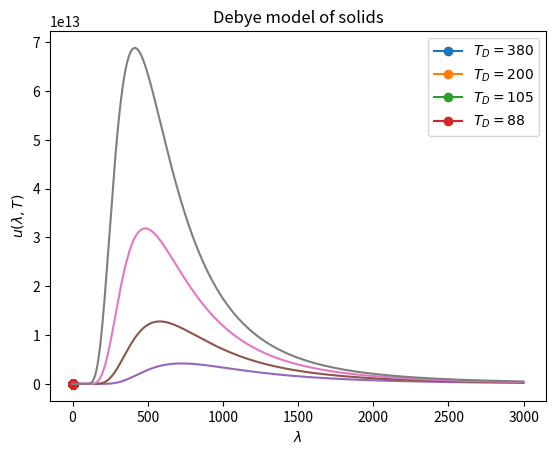

Python code for this plot:
#!/usr/bin/env python
# coding: utf-8

# # Photons and Phonons

# ## Lattice vibrations and phonon gas
# 
# ![](https://files.mtstatic.com/site_7337/34980/0?Expires=1617819574&Signature=Q5N~ciXFva7oVPHFDGUcphWQSujBXEorquTuQeTdQOV7ICykqPOYwZiZpkPyQNN15ZF1y9YnzEXhYxBYUAoNw4JnPlE1~t9lkTv2jXlprcE4CbLVN2vgNU4xpeEeaYjKxVhJQ6WpEy0w-38mbI44vIY7MfOTfpTJ0gtct3gTWSA_&Key-Pair-Id=APKAJ5Y6AV4GI7A555NA)
# 
# ![](https://stickmanphysics.com/wp-content/uploads/2020/03/Longitudinal-Wave-Basic-1.gif)
# 
# ![](https://stickmanphysics.com/wp-content/uploads/2020/03/Transverse-Wave-Basic.gif)
# 

# $$V = \sum^{N}_{n=1} \frac{1}{2}C (u_n - u_{n+1})^2$$
# 
# $$m\frac{\partial^2 u_n}{\partial t^2} = F_n = -\frac{\partial V}{\partial u_n} = -C (u_n - u_{n+1})+ C(u_{n-1}-u_n) = C(u_{n+1}-2u_n+u_{n_1})$$
# 
# $$u_n = Ae^{i(\omega t-kna)}$$
# 
# $$\omega = (4C/m)^{1/2} \Big| sin \frac{k a}{2} \Big|$$
# 
# - $\omega(k)$ defines dispersion relation
# 
# - $v_g = \frac{d\omega(k)}{dk}$ group velocity of traveling waves in the material. 
# 
# - In 1D there are discrete number of wavelengths that are possible; $2L, 2L/2, ...2L/n$ and hence $ 2\pi n/L$ which follows from imposing periodic boundary conditions $cos kaN=1$
# 
# - Low frequency regime $ka \ll 1$ we have $\omega \approx (Ca ^2/m)^{1/2} k$ simple dispersion relation.

# ### Quantization of harmonic degrees of freedom
# 
# Conisder a model of a solid with atoms repreented as $N$ localized and noninteracting quantim 1D oscillators with frequencies $\omega_i$. The solid is in thermal contact with a heat bath at temperature $T$.
# 
# The energy of this solid will be a sum of oscillator energies defined in terms of quantum numbers $n_1, n_2, ... n_N$
# 
# $$E(n_1, n_2, ...n_N) = \sum^{i=N}_{i=1}(n_i +1/2)\hbar \omega_i$$
# 
# Partition function can be decouples intp product of exponentials corresponding to disting mode frequencies $\omega_i$
# 
# $$Z= \sum_{n_1, n_2, ...} e^{-\beta \sum_i (n_i +1/2)\hbar \omega_i} = \prod_i \Bigg [ \sum^{n_i = \infty}_{n_i=0} e^{-\beta \hbar \omega (1/2+n_i)} \Bigg] = \prod_i Z_i$$
# 
# $$Z =  \prod_i \Big [ e^{-\beta \hbar \omega_i/2} \sum^{n_i = \infty}_{n_i=0} e^{-n_i\beta \hbar \omega_i} \Big ] = \prod_i \Big [ e^{-\beta \hbar \omega_i/2} \Big ] Y(\beta, \mu=0) $$
# 
# We recongnize the last factor as grand canonical partition function $Y(\beta, 0)$ for bosons with $\mu=0$. This is a nice mathematical observation allowing us to describe photons and phonons via grand canonical partion function by setting chemical potential to zero. 
# 
# $$Z=\prod_i e^{-\beta \hbar \omega_i/2} \cdot (1-e^{-\beta\hbar \omega_i})^{-1}$$
# 
# **Average occupancy of an oscillator**
# 
# $$\bar{n}_i = \frac{\partial log Z}{\partial (-\beta \omega_i \hbar)} = \frac{1}{2}+\frac{1}{e^{\beta\hbar\omega_i}-1}$$
# 
# **Total energy**
# 
# $$U = \sum_i \bar{n}_i \hbar \omega_i =  \sum_i \hbar \omega_i \Big( \frac{1}{2}+\frac{1}{e^{\beta\hbar\omega_i}-1}  \Big)$$

# ### Debye Theory of solidsm
# 
# Debye makes a continuous approximation of frequencies to express total energy of a solid as an integral over a finite range of frequencies. The physical basis of this approximation is treating lattice vibration as long-wavelength waves $\lambda\gg a$ propagating in the crystal by disregarding short wavelength oscillations. 
# 
# $$E = \int^{\omega_D}_0  g(\omega) \Big( \frac{\hbar \omega}{2}+\frac{\hbar \omega}{e^{\beta\hbar\omega}-1}  \Big) d\omega $$
# 
# - Waves propagate in non-dispersive medium hence $\omega(k)=vk$ dipendence takes a simple form with group velocity coinciding with sound velocity $v_g= \frac{d\omega}{dk}=v$.
# 
# $$g(k)dk = \frac{Vk^2}{2\pi^2}dk = g(\omega)d\omega$$
# 
# $$g(\omega)d\omega = g(k) \frac{dk}{d\omega}d\omega = \frac{V\omega^2}{2\pi v^3}$$
# 
# - Accounting for transverse and longitudinal waves we mulitply the expression by three and replace velocity by average velocity: $\frac{3}{\bar{v}^3} =\frac{1}{v_T^3}+ \frac{2}{v_L^3} $
# 
# $$g(\omega)d \omega= \frac{3 V\omega^2}{2\pi \bar{v}^3}$$
# 
# - The equation is based on large wavelength approximation (low frequency). This is why the cutoff in frequency range is introduced called *Debye frequency, $\omega_D$*. To renormalize the frequencies such that the total number of them is 3N
# 
# $$\int^{\omega_D}_0 g(\omega)d\omega = 3N$$
# 
# Integration allows to replace average velocity with Debye cutoff frequency: $\omega^3_D = 6\pi^2 \frac{N}{V}\bar{v}^3$
# 
# $$g(w) = \frac{9N \omega^2_D}{\omega^3_D}\theta(\omega-\omega_D)$$
# 

# ### Heat capacity of Debye solid accurately captures low temperature regime
# 
# $$U = \frac{9}{8}N\hbar \omega_D + \frac{9N\hbar}{\omega^3_D}\int^{\omega_D}_0 \frac{\omega^3}{e^{\beta\hbar\omega}-1}d\omega$$
# 
# - We now write down heat capacity $C_v(T)=\frac{dE}{dT}$ expressed in terms of variables 
#     - $x =\frac{\hbar \omega}{k_BT}$ 
#     - $x_D =  \frac{\hbar \omega_D}{k_BT}=\frac{\Theta_D}{T}$
# 
# $$\boxed{C_v(T) = 9Nk_B \Bigg(\frac{\Theta_D}{T} \Bigg)^3 \int^{x_D}_0 \frac{x^4e^x}{(e^x-1)^2}}$$

# In[1]:


import numpy as np
import scipy
from scipy.integrate import quad
from scipy.constants import k , N_A, hbar

import matplotlib.pyplot as plt

def debye (T, T_D=105, N=6e23) :
    '''Returns the exact heat capacity of Debye model given the number of modes debye     temperature constant and temperature'''

    def f(x):
        return  x**4 * np.exp(x)/(np.exp(x)-1)**2

     
    C = np.zeros(len(T))

    for i, t in enumerate(T):

        C[i] = ( 9*N*k*(t/T_D)**3 ) * quad(f, 0 , T_D/t)[0]

    return C


# In[2]:


Ts = np.linspace(1, 500, 1000)

for T_D in [380, 200, 105, 88]:

    plt.plot(Ts/T_D, debye(Ts, T_D=T_D), '-o', label=f'$T_D = {T_D}$')

plt.xlabel('$T/T_D$')
plt.ylabel('$C_v(T)$')
plt.legend()
plt.title('Debye model of solids')


# ## The photon gas
# 

# - Photon statistics is obtained by making use of Bose-Einstein distribution by setting $\mu=0$:
# 
# $$\bar{n}_j = \frac{1}{e^{\beta \hbar \omega_j}-1}$$
# 
# $$ E= \sum_{modes,\,\, \omega} \bar{n}_{\omega} \hbar \omega = \int^{\infty}_0 g(\omega) \frac{1}{e^{\beta \hbar \omega_j}-1}d\omega$$
# 
# - In the non-dispersive media we have $\omega =c k$. 
# 
# - Using De-brolgie relation $p=\hbar k=\hbar\omega/c$ we express density of states as a function of $\omega$ and multiply the expression by two to acount for two perpendicular polarization states of electromagnetic waves
# 
# $$g(\omega)d\omega  = 2\cdot \frac{V\omega^2}{2 \pi^2 c^3}d\omega = \frac{V\omega^2}{\pi^2 c^3}d\omega$$
# 
# - The mean number of photons
# 
# $$dN(\omega) = \bar{n}(\omega)  g(\omega)d\omega = \frac{V}{\pi^2 c^3} \frac{\omega^2}{e^{\beta \hbar \omega}-1}d\omega$$
# 
# - The total radiation energy per volume
# 
# $$u(\omega)d\omega = \frac{1}{V} \cdot \hbar \omega \cdot dN(\omega) = \frac{\hbar}{\pi^2 c^3} \frac{\omega^3}{e^{\beta \hbar \omega}-1}d\omega$$
# 
# - Radiation as a function of wavelength $\lambda = 2\pi c/\omega$:
# 
# $$u(\lambda, T) = \frac{2h c^2}{\lambda^5} \frac{1}{e^{ h c /\lambda k_B T}-1}$$
# 
# 

# ### Planck's law of blacbody radiation
# 
# 1. Planck law explains why spectrum shifts towards blue as temperature increases
# 
# 2. The total energy density $u(T) = E/V$ of a radiation field at temperature T is finite and there is no ultraviolet catastrophe which was predicted by classical reasning prior to QM. 
# 
# $$ u(T) = \int^{\infty}_0 u(\omega, T)d\omega \sim T^4$$
# 
# > Since we know $C_v\sim T^3$ temeprature dependence of phons this should be expected. Thus we realize that mathematically low temperature heat of crystals and radiation field problem are the same!
# 
# 3. In the classical limit $\hbar\rightarrow 0$ we get:
# 
# $$ u(T, \omega) = \frac{k_B T \omega^2}{\pi^2 c^3}$$
# 
# This is a *Raleigh-Jeans formula*  dervied using classical physics. Upon integration it diverges giving ultraviolet catstrophe. The divergence is due to high frequency modes. 
# 
# 4. In the high frequency limit $\hbar\omega \gg k_B T$ Planck's law goes to:
# 

# In[3]:


from scipy.constants import c, k, h


def planck(wav, T):

    return 2.0*h*c**2 / ( (wav**5) * (np.exp(h*c/(wav*k*T)) - 1.0) )


wavs = np.arange(1e-9, 3e-6, 1e-9) # nanometer units 

for Ts in [4000, 5000, 6000, 7000 ]:

    plt.plot(wavs*1e9,  planck(wavs, Ts))

plt.xlabel('$\lambda$')
plt.ylabel('$u(\lambda, T)$')


# ## Problems
# 
# ### Problem 1: Bose-Einstein and Fermi-diract distributions
# 
# 1. Compute particle occupation number fluctuations for non-interacting fermions and bosons. 
# 
# 2. For the classical gas, the number distribution in a small volume obey the Poisson distribution. Using the fluctuations computed in (1) show that in the low density regime quantum and classical gases display Poisson distribution of numbers. (Hint: Recall that for Poisson distribution $\mu=\sigma^2$)
# 3. Consider a fermion gas. Plot occupation number $\langle n_i \rangle$ of energy level $\epsilon_i$ as a function of $\epsilon_i/k_{BT}$ for several values of chemical potential $\mu=-k_{B}T,5k_{B}T,10k_{B}T$. Comment on the trend.   
# 4. While keeping the $\mu=10k_{B}T$ make plots with different temperatures and comment on the trend. 
# 5. Set $\mu=0$ for simplicity and on the same graph plot probability distribution for Fermi-Dirac, Bose-Einstein and Boltzmann statistics. 
# 
# ### Problem 2: Einstein and Debye model of solids
# 
# - What are the normal modes and how they help with computing partiion functions of solids. 
# 
# - Explain what aspect of Einstein and Debye models makes for a better agreement with heat capacity of solids at low temperatures.
# 
# - Explain the discrepancy in temeprature dependence between Einstein and Debye models $C_v(T)$. What aspect makes Debye model capture low temperature limit. 
# 
# - Explain in few short sentences what is the take home message of this paper https://www.researchgate.net/publication/6046921_Specific_Heat_and_Thermal_Conductivity_of_Solid_Fullerenes
# 

# In[ ]:




